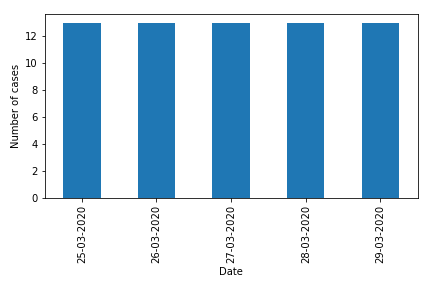

Source data for this figure (header and first rows):
date	pruid	prname	prnameFR	numconf	numprob	numdeaths	numtotal	numtoday	numtested
25-03-2020	99	Repatriated travellers	Voyageurs rapatriés	13	0	0	13	0	
26-03-2020	99	Repatriated travellers	Voyageurs rapatriés	13	0	0	13	0	
27-03-2020	99	Repatriated travellers	Voyageurs rapatriés	13	0	0	13	0	
28-03-2020	99	Repatriated travellers	Voyageurs rapatriés	13	0	0	13	0	
29-03-2020	99	Repatriated travellers	Voyageurs rapatriés	13	0	0	13	0	
